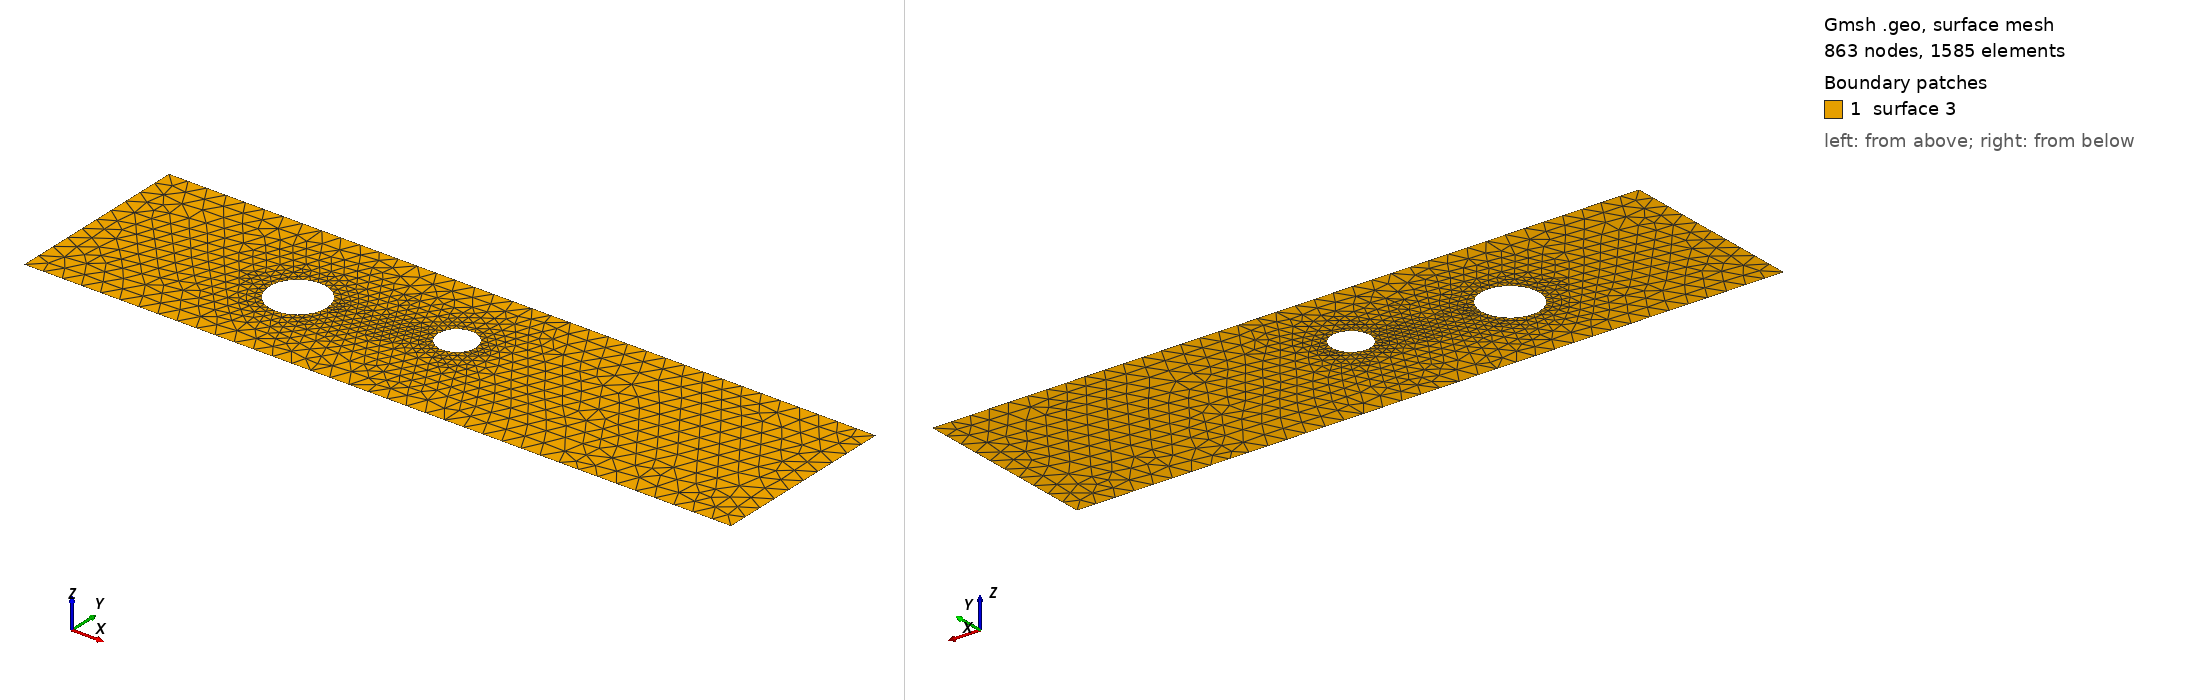

Gmsh geometry script, surface-meshed: 863 nodes, 1585 surface elements. Boundary patches (legend numbers): 1 surface 3. Left view from above one corner, right view from below the opposite corner. The script declares no physical surfaces, so the legend lists its geometric surfaces. The drawing asked Gmsh for element sizes between 1% and 20% of the model's largest extent; the script's own settings can give other sizes.

=== cad_444.geo (drawn) ===
//+
SetFactory("OpenCASCADE");
//+
Point(1) = {0.987189, -4.433702, 0.000000, 1.000000};
//+
Point(2) = {37.873732, -4.433702, 0.000000, 1.000000};
//+
Point(3) = {37.873732, 5.401028, 0.000000, 1.000000};
//+
Point(4) = {0.987189, 5.401028, 0.000000, 1.000000};
//+
Line(1) = {4, 1};
//+
Line(2) = {1, 2};
//+
Line(3) = {2, 3};
//+
Line(4) = {3, 4};
//+
Curve Loop(1) = {1, 2, 3, 4};
//+
Point(6) = {13.169193, 0.249716, 0.000000, 0.149502};
//+
Point(5) = {11.674169, 0.249716, 0.000000, 0.149502};
//+
Point(7) = {10.926657, 1.544445, 0.000000, 0.149502};
//+
Point(8) = {10.926657, -1.045013, 0.000000, 0.149502};
//+
Point(10) = {20.162655, 1.296784, 0.000000, 0.099250};
//+
Point(9) = {19.170150, 1.296784, 0.000000, 0.099250};
//+
Point(11) = {18.673898, 2.156318, 0.000000, 0.099250};
//+
Point(12) = {18.673898, 0.437250, 0.000000, 0.099250};
//+
Ellipse(5) = {6, 5, 7, 7};
//+
Ellipse(6) = {7, 5, 8, 8};
//+
Ellipse(7) = {8, 5, 6, 6};
//+
Curve Loop(2) = {5, 6, 7};
//+
Ellipse(8) = {10, 9, 11, 11};
//+
Ellipse(9) = {11, 9, 12, 12};
//+
Ellipse(10) = {12, 9, 10, 10};
//+
Curve Loop(3) = {8, 9, 10};
//+
Plane Surface(3) = {1, 2, 3};
//+
Physical Curve("INFLOW", 100) = {1};
//+
Physical Curve("OUTFLOW", 101) = {3};
//+
Physical Curve("WALL_BOUNDARY", 102) = {2, 4};
//+
Physical Curve("OBSTACLE", 103) = {5, 6, 7, 8, 9, 10};
